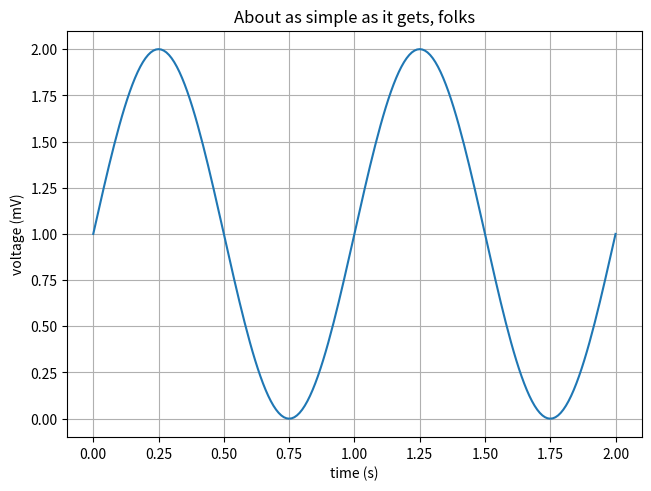

Generate this figure with matplotlib:
import numpy as np
import matplotlib.pyplot as plt

x = np.linspace(0, 2, 201)
y = np.sin(2 * np.pi * x) + 1

plt.figure(layout="constrained")

plt.plot(x, y)
plt.title("About as simple as it gets, folks")
plt.xlabel("time (s)")
plt.ylabel("voltage (mV)")
plt.grid(True)

plt.show()
